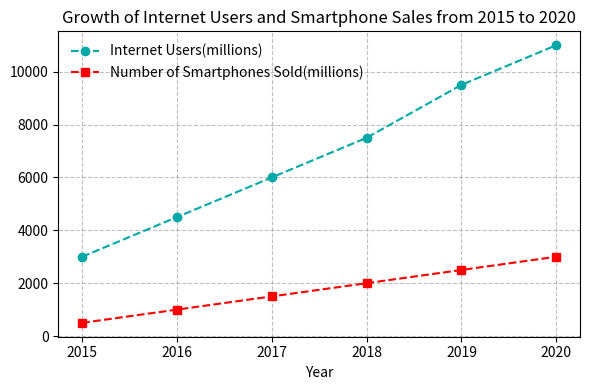

This figure's Python source: (Note: this script raises an exception after producing the figure.)

import matplotlib.pyplot as plt 
import numpy as np 

fig=plt.figure(figsize=(6,4))
ax=fig.add_subplot()
x=np.array([2015,2016,2017,2018,2019,2020])
y1=[3000,4500,6000,7500,9500,11000]
y2=[500,1000,1500,2000,2500,3000]

ax.plot(x,y1,label='Internet Users(millions)',ls='--',marker='o',color='#00A8A8')
ax.plot(x,y2,label='Number of Smartphones Sold(millions)',ls='--',marker='s',color='#FF0000')

ax.set_xlabel('Year')
ax.set_title('Growth of Internet Users and Smartphone Sales from 2015 to 2020', fontsize=12)
ax.grid(linestyle='--',color='gray',alpha=0.5)
ax.set_xticks(x)
ax.legend(loc='upper left',frameon=False)
plt.tight_layout()
plt.savefig('line chart/png/495.png')
plt.clf()
